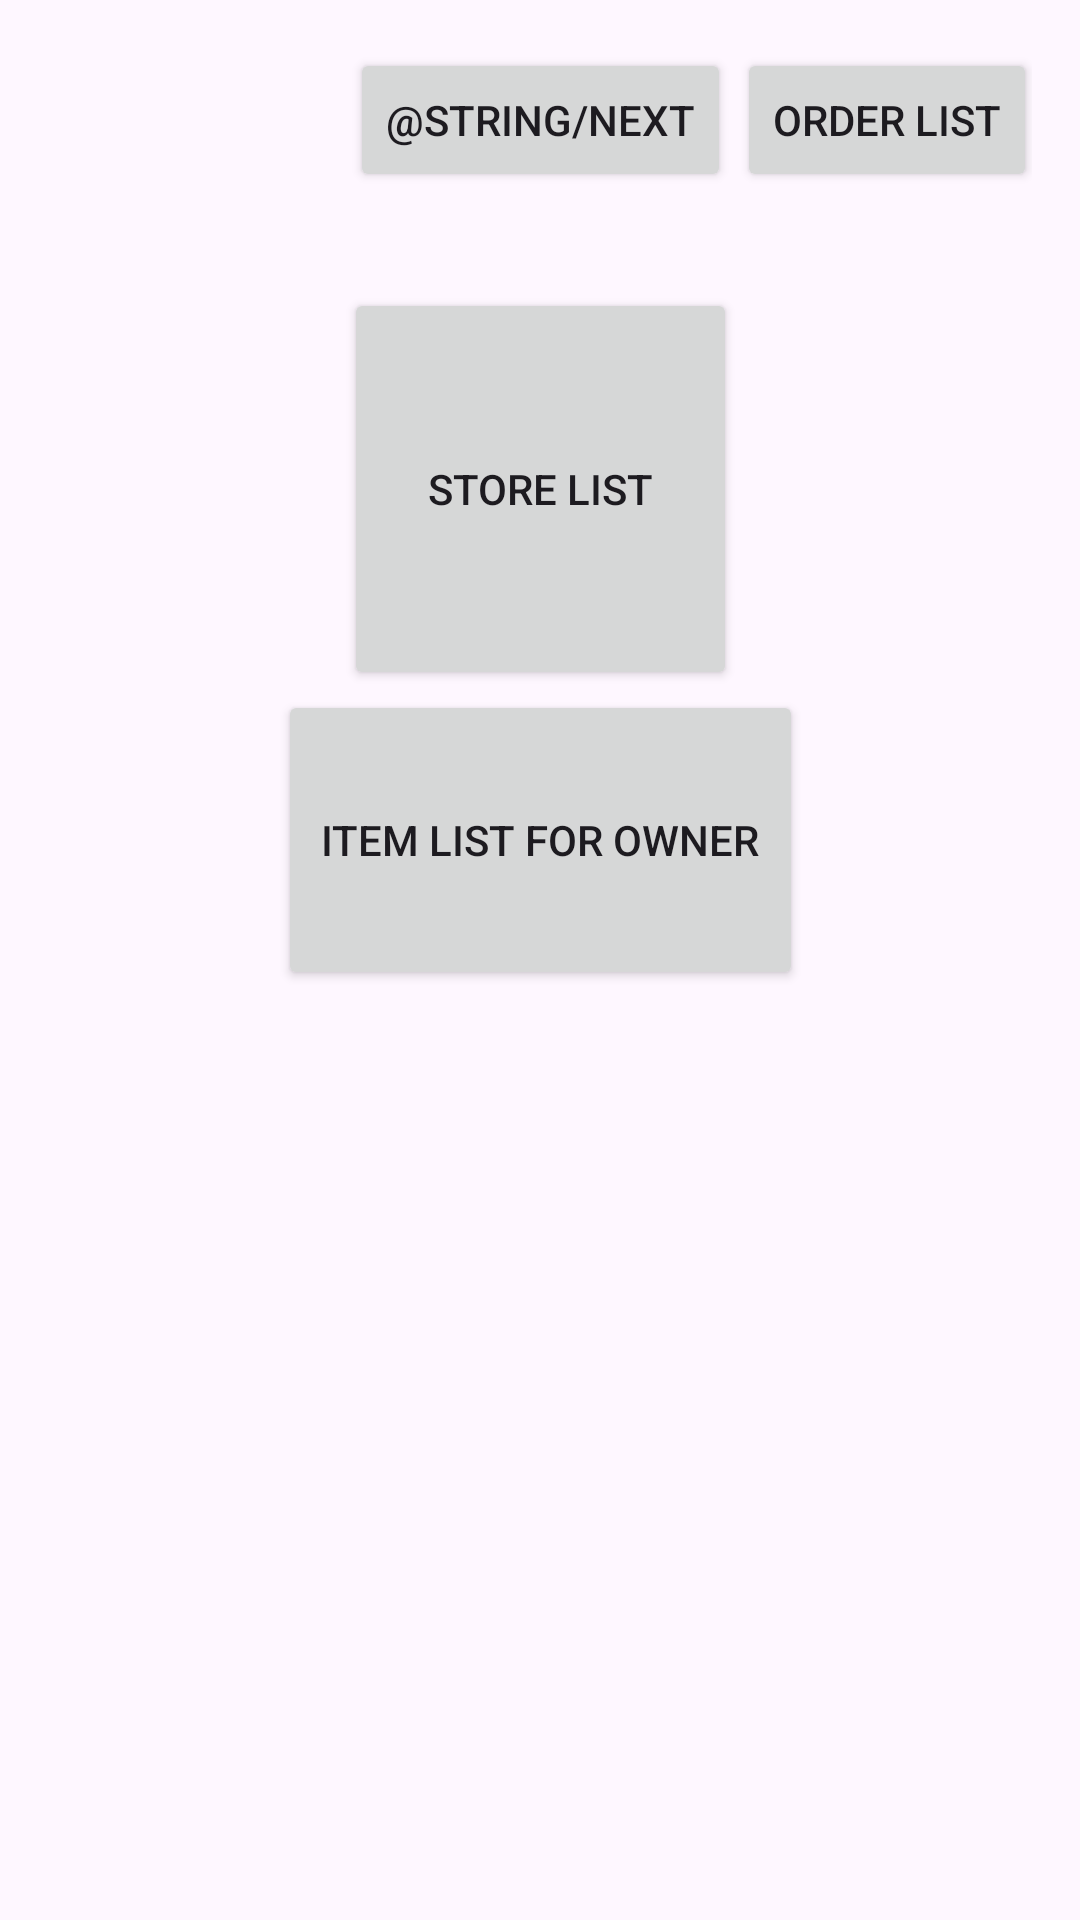

Here is an Android app screen rendered from its layout file. Give the layout XML and the strings, colors and styles it references.
<!-- AndroidManifest.xml: application theme Theme.CSCB07Project -->
<!-- res/layout/fragment_first.xml -->
<?xml version="1.0" encoding="utf-8"?>
<androidx.core.widget.NestedScrollView xmlns:android="http://schemas.android.com/apk/res/android"
    xmlns:app="http://schemas.android.com/apk/res-auto"
    xmlns:tools="http://schemas.android.com/tools"
    android:layout_width="match_parent"
    android:layout_height="match_parent"
    tools:context=".FirstFragment">

    <androidx.constraintlayout.widget.ConstraintLayout
        android:layout_width="match_parent"
        android:layout_height="match_parent"
        android:padding="16dp">

        <Button
            android:id="@+id/button_first"
            android:layout_width="wrap_content"
            android:layout_height="wrap_content"
            android:text="@string/next"
            app:layout_constraintEnd_toEndOf="parent"
            app:layout_constraintStart_toStartOf="parent"
            app:layout_constraintTop_toTopOf="parent" />

        <Button
            android:id="@+id/store_list"
            android:layout_width="131dp"
            android:layout_height="134dp"
            android:layout_marginTop="32dp"
            android:text="@string/store_list_button_text"
            app:layout_constraintEnd_toEndOf="parent"
            app:layout_constraintStart_toStartOf="parent"
            app:layout_constraintTop_toBottomOf="@+id/button_first" />

        <Button
            android:id="@+id/owner_list"
            android:layout_width="175dp"
            android:layout_height="100dp"
            android:text="Item List for owner"
            app:layout_constraintEnd_toEndOf="parent"
            app:layout_constraintStart_toStartOf="parent"
            app:layout_constraintTop_toBottomOf="@+id/store_list" />

        <Button
            android:id="@+id/order_all_list"
            android:layout_width="wrap_content"
            android:layout_height="wrap_content"
            android:text="Order List"
            app:layout_constraintStart_toEndOf="@+id/store_list"
            app:layout_constraintTop_toTopOf="parent" />


    </androidx.constraintlayout.widget.ConstraintLayout>
</androidx.core.widget.NestedScrollView>
<!-- resources referenced by this layout -->
<resources>
  <string name="store_list_button_text">Store List</string>
  <style name="Theme.CSCB07Project" parent="Theme.Material3.DayNight">
          
          <item name="colorPrimary">@color/purple_500</item>
          <item name="colorPrimaryVariant">@color/purple_700</item>
          <item name="colorOnPrimary">@color/white</item>
          
          <item name="colorSecondary">@color/teal_200</item>
          <item name="colorSecondaryVariant">@color/teal_700</item>
          <item name="colorOnSecondary">@color/black</item>
          
          <item name="android:statusBarColor">?attr/colorPrimaryVariant</item>
          
  
      </style>
  <color name="purple_500">#FF6200EE</color>
  <color name="purple_700">#FF3700B3</color>
  <color name="white">#FFFFFFFF</color>
  <color name="teal_200">#FF03DAC5</color>
  <color name="teal_700">#FF018786</color>
  <color name="black">#FF000000</color>
</resources>
